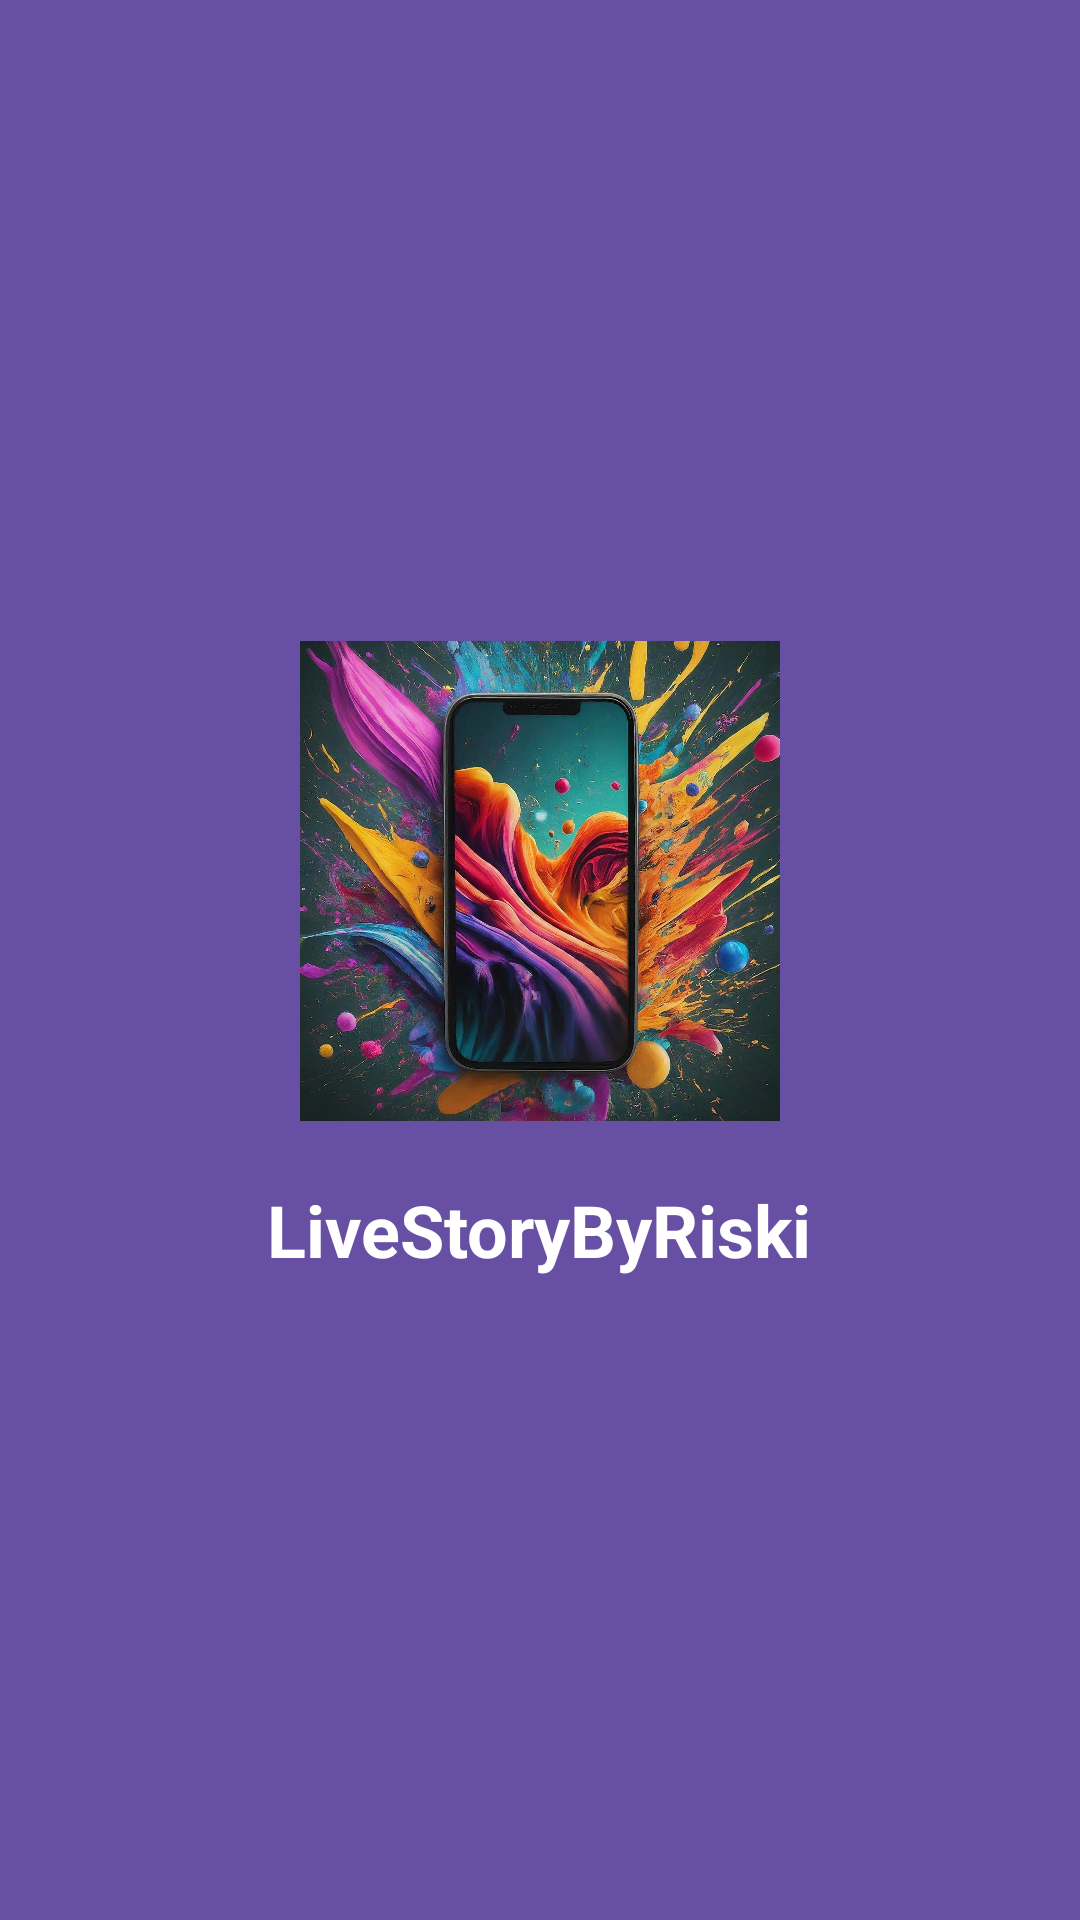

Layout XML and referenced resources for this Android screen:
<!-- AndroidManifest.xml: application theme Theme.LiveStoryByRiski -->
<!-- res/layout/activity_main.xml -->
<?xml version="1.0" encoding="utf-8"?>
<RelativeLayout xmlns:android="http://schemas.android.com/apk/res/android"
    android:layout_width="match_parent"
    android:layout_height="match_parent"
    android:background="?attr/colorPrimary"
    android:gravity="center">

    <ImageView
        android:id="@+id/imageView"
        android:layout_width="160dp"
        android:layout_height="160dp"
        android:layout_centerHorizontal="true"
        android:contentDescription="@string/splash"
        android:src="@drawable/live" />

    <TextView
        android:id="@+id/titleTextView"
        android:layout_width="wrap_content"
        android:layout_height="wrap_content"
        android:layout_below="@id/imageView"
        android:layout_centerHorizontal="true"
        android:layout_marginTop="20dp"
        android:text="@string/app_name"
        android:textColor="@android:color/white"
        android:textSize="24sp"
        android:textStyle="bold" />

</RelativeLayout>
<!-- resources referenced by this layout -->
<resources>
  <!-- drawable live: jpeg bitmap (drawable, 476379 bytes) -->
  <string name="app_name">LiveStoryByRiski</string>
  <string name="splash">Splash</string>
  <style name="Theme.LiveStoryByRiski" parent="Base.Theme.LiveStoryByRiski" />
  <style name="Base.Theme.LiveStoryByRiski" parent="Theme.Material3.DayNight.NoActionBar">
          
          
      </style>
</resources>
